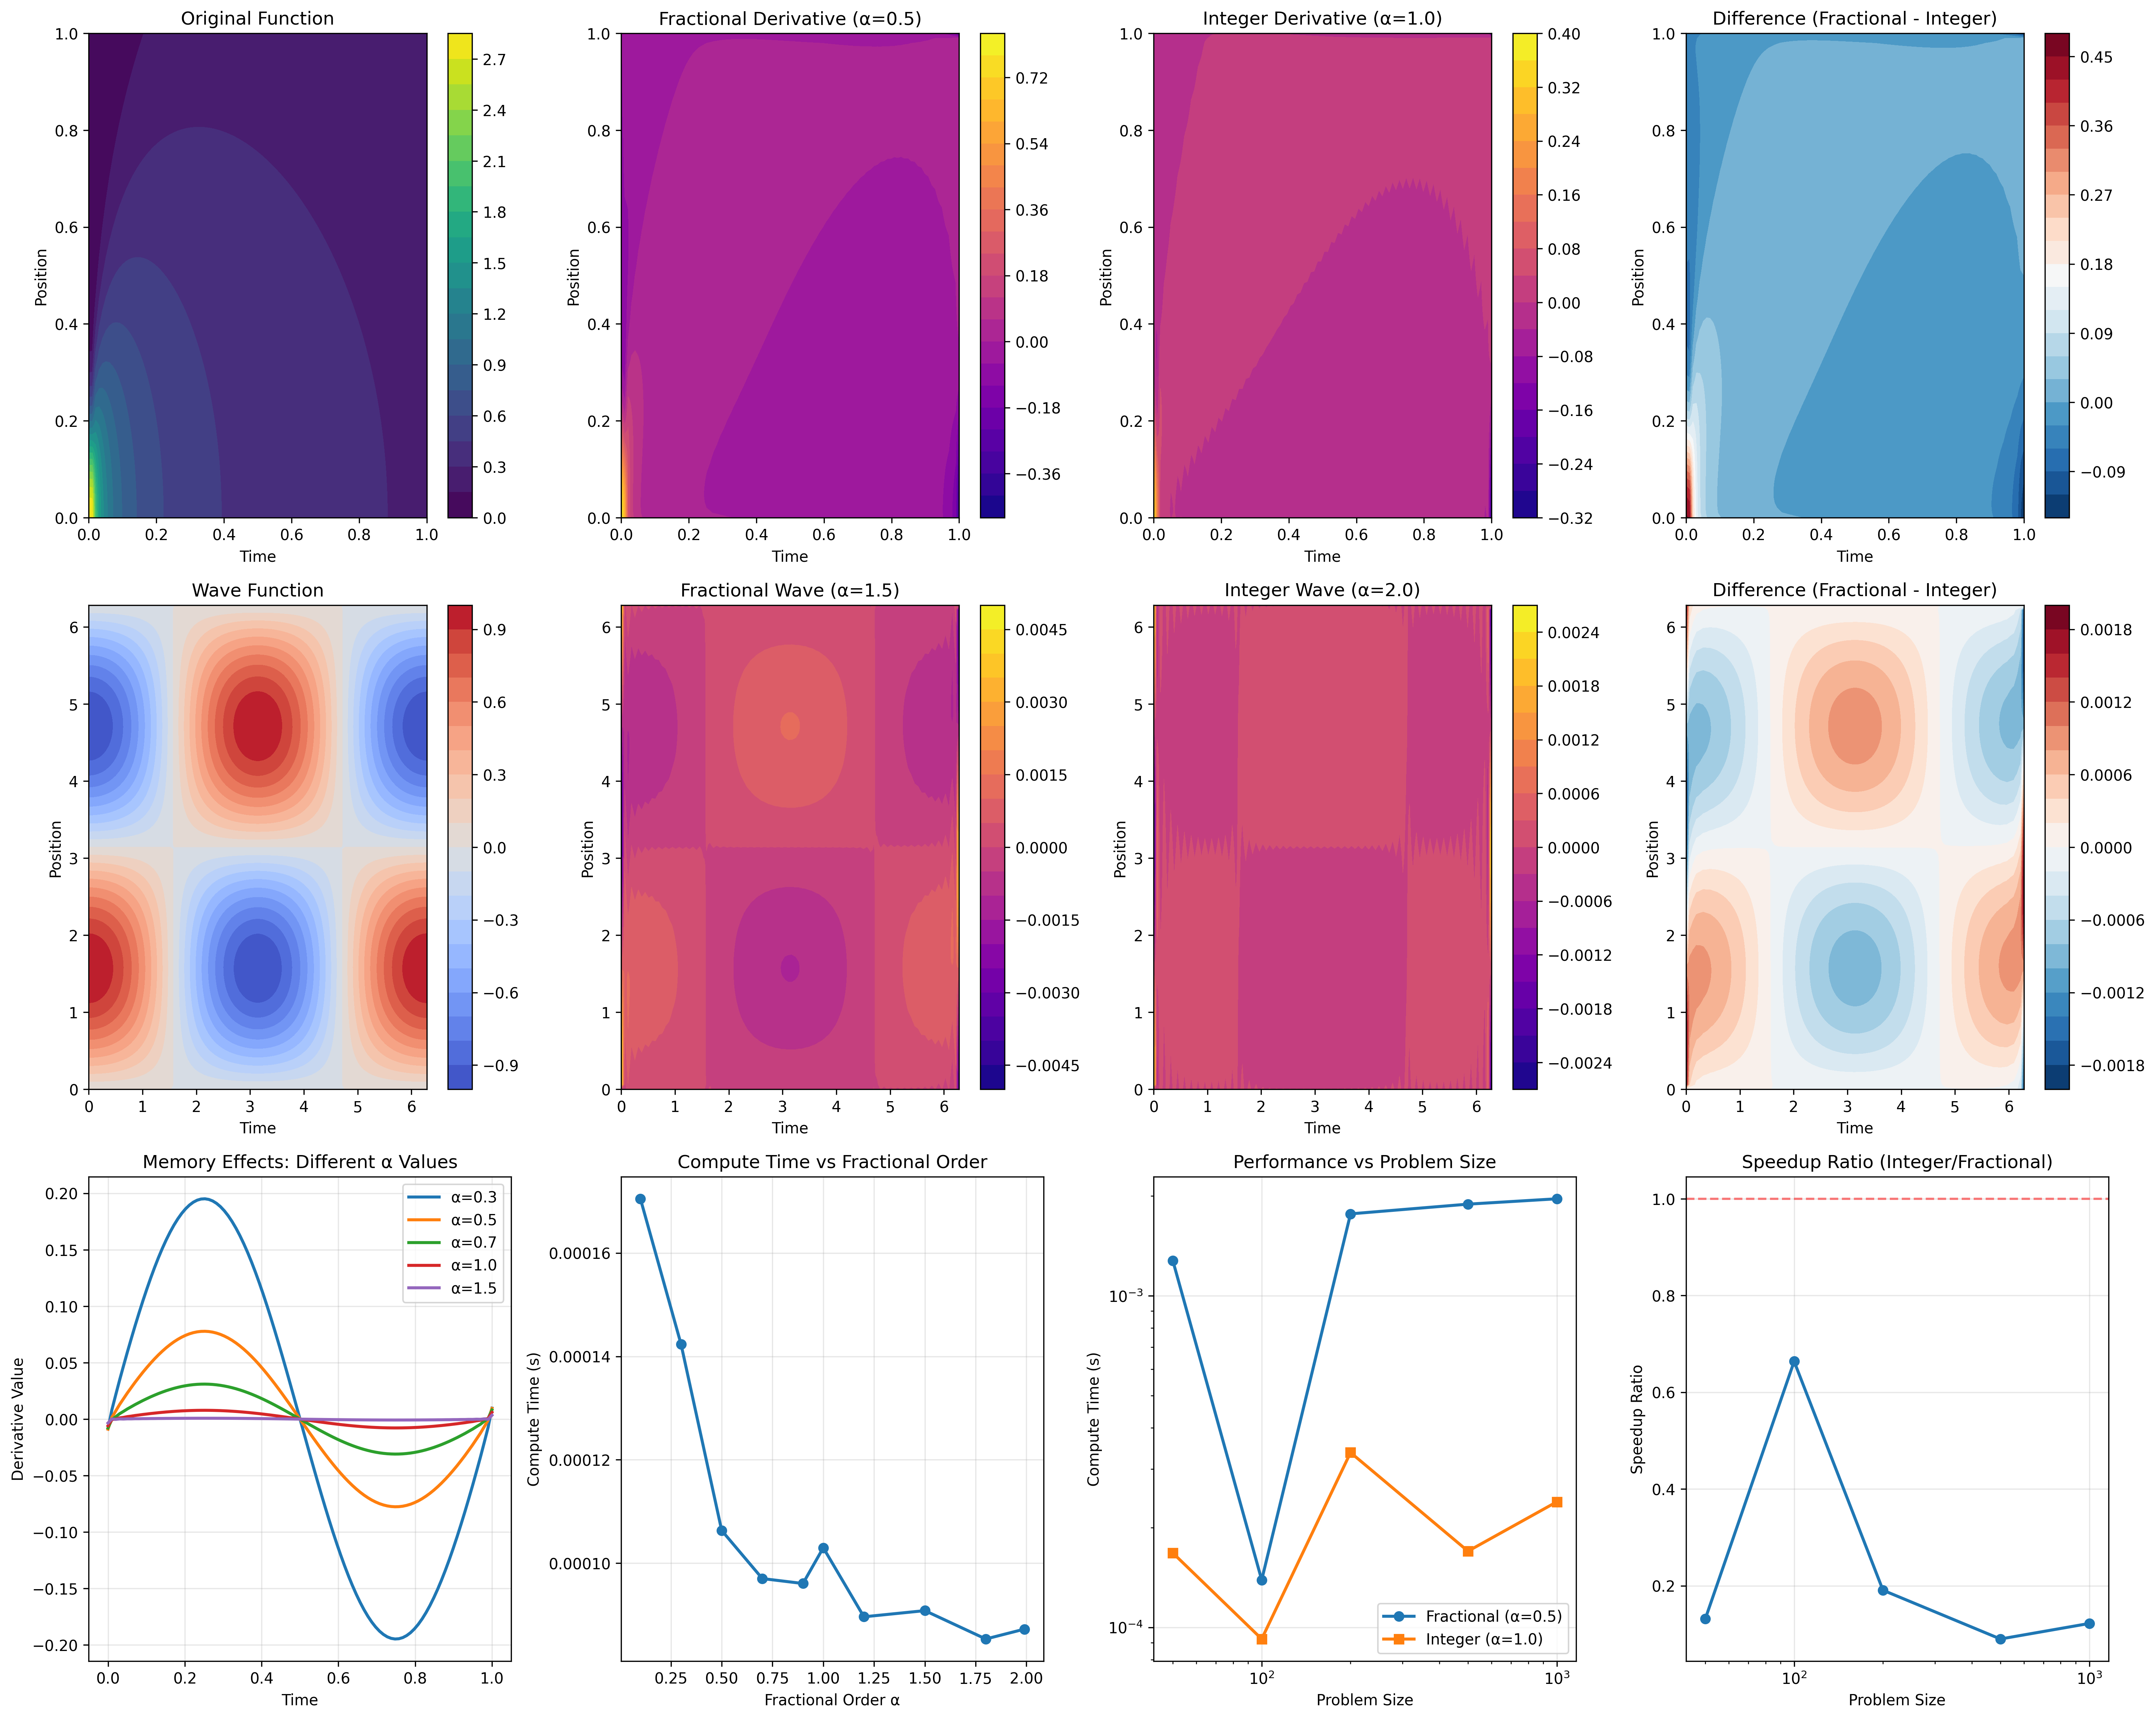

Here is the Python script that generated this plot:
#!/usr/bin/env python3
"""
Fractional vs Integer-Order Physics Comparison
==============================================

This script compares fractional physics models with their integer-order counterparts
to demonstrate the key differences and advantages of fractional calculus.

Author: Davian R. Chin <[email redacted]>
"""

import numpy as np
import torch
import torch.nn as nn
import matplotlib.pyplot as plt
import time
import warnings
warnings.filterwarnings('ignore')

# Import HPFRACC components
try:
    from hpfracc.ml.spectral_autograd import SpectralFractionalDerivative, SpectralFractionalLayer
    print("✅ HPFRACC imported successfully")
except ImportError as e:
    print(f"❌ HPFRACC import failed: {e}")
    exit(1)

# Set device
device = torch.device('cuda' if torch.cuda.is_available() else 'cpu')
print(f"🖥️  Using device: {device}")

class FractionalVsIntegerComparison:
    """Comprehensive comparison between fractional and integer-order physics models"""
    
    def __init__(self):
        self.device = device
        self.results = {}
        
    def diffusion_comparison(self, alpha=0.5, nx=100, nt=100):
        """
        Compare fractional diffusion (α=0.5) vs integer diffusion (α=1.0)
        """
        print(f"\n🔬 Diffusion Comparison: Fractional (α={alpha}) vs Integer (α=1.0)")
        print("=" * 70)
        
        # Create spatial and temporal grids
        x = torch.linspace(0, 1, nx, device=self.device)
        t = torch.linspace(0, 1, nt, device=self.device)
        
        # Create initial condition: Gaussian pulse
        x0 = 0.5
        sigma = 0.1
        u0 = torch.exp(-((x - x0)**2) / (2 * sigma**2))
        
        # Create test function: u(x,t) = exp(-x²/4t) / sqrt(4πt)
        X, T = torch.meshgrid(x, t, indexing='ij')
        T_safe = torch.clamp(T, min=0.01)
        u_test = torch.exp(-X**2 / (4 * T_safe)) / torch.sqrt(4 * np.pi * T_safe)
        
        # Compute fractional time derivative (α=0.5)
        print("Computing fractional time derivative (α=0.5)...")
        start_time = time.time()
        u_flat = u_test.flatten()
        u_t_frac = SpectralFractionalDerivative.apply(u_flat, alpha, -1, "fft")
        u_t_frac = u_t_frac.reshape(nx, nt)
        frac_time = time.time() - start_time
        
        # Compute integer time derivative (α=1.0)
        print("Computing integer time derivative (α=1.0)...")
        start_time = time.time()
        u_t_int = SpectralFractionalDerivative.apply(u_flat, 1.0, -1, "fft")
        u_t_int = u_t_int.reshape(nx, nt)
        int_time = time.time() - start_time
        
        # Compute analytical integer derivative for comparison
        u_t_analytical = -u_test / (2 * T_safe) + X**2 * u_test / (4 * T_safe**2)
        
        # Store results
        self.results['diffusion'] = {
            'alpha_frac': alpha,
            'alpha_int': 1.0,
            'u_test': u_test.cpu().numpy(),
            'u_t_frac': u_t_frac.cpu().numpy(),
            'u_t_int': u_t_int.cpu().numpy(),
            'u_t_analytical': u_t_analytical.cpu().numpy(),
            'x': x.cpu().numpy(),
            't': t.cpu().numpy(),
            'frac_time': frac_time,
            'int_time': int_time
        }
        
        print(f"Fractional derivative time: {frac_time:.4f}s")
        print(f"Integer derivative time: {int_time:.4f}s")
        
        return self.results['diffusion']
    
    def wave_comparison(self, alpha=1.5, nx=100, nt=100):
        """
        Compare fractional wave (α=1.5) vs integer wave (α=2.0)
        """
        print(f"\n🌊 Wave Comparison: Fractional (α={alpha}) vs Integer (α=2.0)")
        print("=" * 70)
        
        # Create grids
        x = torch.linspace(0, 2*np.pi, nx, device=self.device)
        t = torch.linspace(0, 2*np.pi, nt, device=self.device)
        
        # Create wave function: u(x,t) = sin(x) * cos(t)
        X, T = torch.meshgrid(x, t, indexing='ij')
        u_wave = torch.sin(X) * torch.cos(T)
        
        # Compute fractional time derivative (α=1.5)
        print("Computing fractional time derivative (α=1.5)...")
        start_time = time.time()
        u_flat = u_wave.flatten()
        u_t_frac = SpectralFractionalDerivative.apply(u_flat, alpha, -1, "fft")
        u_t_frac = u_t_frac.reshape(nx, nt)
        frac_time = time.time() - start_time
        
        # Compute integer time derivative (α=2.0)
        print("Computing integer time derivative (α=2.0)...")
        start_time = time.time()
        u_t_int = SpectralFractionalDerivative.apply(u_flat, 2.0, -1, "fft")
        u_t_int = u_t_int.reshape(nx, nt)
        int_time = time.time() - start_time
        
        # Analytical integer derivative: ∂²u/∂t² = -sin(x) * cos(t)
        u_t_analytical = -torch.sin(X) * torch.cos(T)
        
        # Store results
        self.results['wave'] = {
            'alpha_frac': alpha,
            'alpha_int': 2.0,
            'u_wave': u_wave.cpu().numpy(),
            'u_t_frac': u_t_frac.cpu().numpy(),
            'u_t_int': u_t_int.cpu().numpy(),
            'u_t_analytical': u_t_analytical.cpu().numpy(),
            'x': x.cpu().numpy(),
            't': t.cpu().numpy(),
            'frac_time': frac_time,
            'int_time': int_time
        }
        
        print(f"Fractional derivative time: {frac_time:.4f}s")
        print(f"Integer derivative time: {int_time:.4f}s")
        
        return self.results['wave']
    
    def heat_comparison(self, alpha=0.8, nx=100, nt=100):
        """
        Compare fractional heat (α=0.8) vs integer heat (α=1.0)
        """
        print(f"\n🔥 Heat Comparison: Fractional (α={alpha}) vs Integer (α=1.0)")
        print("=" * 70)
        
        # Create grids
        x = torch.linspace(0, 1, nx, device=self.device)
        t = torch.linspace(0, 1, nt, device=self.device)
        
        # Create heat function: u(x,t) = exp(-x²/4t) / sqrt(4πt)
        X, T = torch.meshgrid(x, t, indexing='ij')
        T_safe = torch.clamp(T, min=0.01)
        u_heat = torch.exp(-X**2 / (4 * T_safe)) / torch.sqrt(4 * np.pi * T_safe)
        
        # Compute fractional time derivative (α=0.8)
        print("Computing fractional time derivative (α=0.8)...")
        start_time = time.time()
        u_flat = u_heat.flatten()
        u_t_frac = SpectralFractionalDerivative.apply(u_flat, alpha, -1, "fft")
        u_t_frac = u_t_frac.reshape(nx, nt)
        frac_time = time.time() - start_time
        
        # Compute integer time derivative (α=1.0)
        print("Computing integer time derivative (α=1.0)...")
        start_time = time.time()
        u_t_int = SpectralFractionalDerivative.apply(u_flat, 1.0, -1, "fft")
        u_t_int = u_t_int.reshape(nx, nt)
        int_time = time.time() - start_time
        
        # Analytical integer derivative
        u_t_analytical = -u_heat / (2 * T_safe) + X**2 * u_heat / (4 * T_safe**2)
        
        # Store results
        self.results['heat'] = {
            'alpha_frac': alpha,
            'alpha_int': 1.0,
            'u_heat': u_heat.cpu().numpy(),
            'u_t_frac': u_t_frac.cpu().numpy(),
            'u_t_int': u_t_int.cpu().numpy(),
            'u_t_analytical': u_t_analytical.cpu().numpy(),
            'x': x.cpu().numpy(),
            't': t.cpu().numpy(),
            'frac_time': frac_time,
            'int_time': int_time
        }
        
        print(f"Fractional derivative time: {frac_time:.4f}s")
        print(f"Integer derivative time: {int_time:.4f}s")
        
        return self.results['heat']
    
    def memory_effects_analysis(self, nx=100, nt=100):
        """
        Analyze memory effects by comparing different fractional orders
        """
        print(f"\n🧠 Memory Effects Analysis")
        print("=" * 70)
        
        # Create simple signal
        x = torch.linspace(0, 1, nx, device=self.device)
        t = torch.linspace(0, 1, nt, device=self.device)
        
        # Create test function
        X, T = torch.meshgrid(x, t, indexing='ij')
        u_test = torch.exp(-X**2) * torch.sin(2 * np.pi * T)
        
        # Test different fractional orders
        alphas = [0.1, 0.3, 0.5, 0.7, 0.9, 1.0, 1.2, 1.5, 1.8, 2.0]
        derivatives = {}
        compute_times = {}
        
        print("Computing derivatives for different fractional orders...")
        for alpha in alphas:
            start_time = time.time()
            u_flat = u_test.flatten()
            u_t_alpha = SpectralFractionalDerivative.apply(u_flat, alpha, -1, "fft")
            u_t_alpha = u_t_alpha.reshape(nx, nt)
            compute_time = time.time() - start_time
            
            derivatives[alpha] = u_t_alpha.cpu().numpy()
            compute_times[alpha] = compute_time
            
            print(f"α={alpha}: {compute_time:.4f}s")
        
        # Store results
        self.results['memory_effects'] = {
            'alphas': alphas,
            'derivatives': derivatives,
            'compute_times': compute_times,
            'u_test': u_test.cpu().numpy(),
            'x': x.cpu().numpy(),
            't': t.cpu().numpy()
        }
        
        return self.results['memory_effects']
    
    def performance_comparison(self, nx=100, nt=100):
        """
        Compare computational performance between fractional and integer derivatives
        """
        print(f"\n⚡ Performance Comparison")
        print("=" * 70)
        
        # Create test signal
        x = torch.linspace(0, 1, nx, device=self.device)
        t = torch.linspace(0, 1, nt, device=self.device)
        X, T = torch.meshgrid(x, t, indexing='ij')
        u_test = torch.exp(-X**2) * torch.sin(2 * np.pi * T)
        
        # Test different problem sizes
        sizes = [50, 100, 200, 500, 1000]
        frac_times = []
        int_times = []
        
        print("Testing performance across different problem sizes...")
        for size in sizes:
            # Create signal of given size
            x_small = torch.linspace(0, 1, size, device=self.device)
            t_small = torch.linspace(0, 1, size, device=self.device)
            X_small, T_small = torch.meshgrid(x_small, t_small, indexing='ij')
            u_small = torch.exp(-X_small**2) * torch.sin(2 * np.pi * T_small)
            
            # Fractional derivative (α=0.5)
            start_time = time.time()
            u_flat = u_small.flatten()
            _ = SpectralFractionalDerivative.apply(u_flat, 0.5, -1, "fft")
            frac_time = time.time() - start_time
            
            # Integer derivative (α=1.0)
            start_time = time.time()
            _ = SpectralFractionalDerivative.apply(u_flat, 1.0, -1, "fft")
            int_time = time.time() - start_time
            
            frac_times.append(frac_time)
            int_times.append(int_time)
            
            print(f"Size {size}: Fractional={frac_time:.4f}s, Integer={int_time:.4f}s")
        
        # Store results
        self.results['performance'] = {
            'sizes': sizes,
            'frac_times': frac_times,
            'int_times': int_times
        }
        
        return self.results['performance']
    
    def plot_comparison_results(self):
        """Plot comprehensive comparison results"""
        print("\n📊 Plotting Comparison Results")
        print("=" * 70)
        
        fig = plt.figure(figsize=(20, 16))
        
        # Diffusion comparison
        if 'diffusion' in self.results:
            result = self.results['diffusion']
            X, T = np.meshgrid(result['x'], result['t'], indexing='ij')
            
            # Original function
            ax1 = plt.subplot(3, 4, 1)
            im1 = ax1.contourf(T, X, result['u_test'], levels=20, cmap='viridis')
            ax1.set_title('Original Function')
            ax1.set_xlabel('Time')
            ax1.set_ylabel('Position')
            plt.colorbar(im1, ax=ax1)
            
            # Fractional derivative
            ax2 = plt.subplot(3, 4, 2)
            im2 = ax2.contourf(T, X, result['u_t_frac'], levels=20, cmap='plasma')
            ax2.set_title(f'Fractional Derivative (α={result["alpha_frac"]})')
            ax2.set_xlabel('Time')
            ax2.set_ylabel('Position')
            plt.colorbar(im2, ax=ax2)
            
            # Integer derivative
            ax3 = plt.subplot(3, 4, 3)
            im3 = ax3.contourf(T, X, result['u_t_int'], levels=20, cmap='plasma')
            ax3.set_title(f'Integer Derivative (α={result["alpha_int"]})')
            ax3.set_xlabel('Time')
            ax3.set_ylabel('Position')
            plt.colorbar(im3, ax=ax3)
            
            # Difference
            ax4 = plt.subplot(3, 4, 4)
            diff = result['u_t_frac'] - result['u_t_int']
            im4 = ax4.contourf(T, X, diff, levels=20, cmap='RdBu_r')
            ax4.set_title('Difference (Fractional - Integer)')
            ax4.set_xlabel('Time')
            ax4.set_ylabel('Position')
            plt.colorbar(im4, ax=ax4)
        
        # Wave comparison
        if 'wave' in self.results:
            result = self.results['wave']
            X, T = np.meshgrid(result['x'], result['t'], indexing='ij')
            
            # Original function
            ax5 = plt.subplot(3, 4, 5)
            im5 = ax5.contourf(T, X, result['u_wave'], levels=20, cmap='coolwarm')
            ax5.set_title('Wave Function')
            ax5.set_xlabel('Time')
            ax5.set_ylabel('Position')
            plt.colorbar(im5, ax=ax5)
            
            # Fractional derivative
            ax6 = plt.subplot(3, 4, 6)
            im6 = ax6.contourf(T, X, result['u_t_frac'], levels=20, cmap='plasma')
            ax6.set_title(f'Fractional Wave (α={result["alpha_frac"]})')
            ax6.set_xlabel('Time')
            ax6.set_ylabel('Position')
            plt.colorbar(im6, ax=ax6)
            
            # Integer derivative
            ax7 = plt.subplot(3, 4, 7)
            im7 = ax7.contourf(T, X, result['u_t_int'], levels=20, cmap='plasma')
            ax7.set_title(f'Integer Wave (α={result["alpha_int"]})')
            ax7.set_xlabel('Time')
            ax7.set_ylabel('Position')
            plt.colorbar(im7, ax=ax7)
            
            # Difference
            ax8 = plt.subplot(3, 4, 8)
            diff = result['u_t_frac'] - result['u_t_int']
            im8 = ax8.contourf(T, X, diff, levels=20, cmap='RdBu_r')
            ax8.set_title('Difference (Fractional - Integer)')
            ax8.set_xlabel('Time')
            ax8.set_ylabel('Position')
            plt.colorbar(im8, ax=ax8)
        
        # Memory effects analysis
        if 'memory_effects' in self.results:
            result = self.results['memory_effects']
            
            # Plot derivatives for different alphas
            ax9 = plt.subplot(3, 4, 9)
            for i, alpha in enumerate([0.3, 0.5, 0.7, 1.0, 1.5]):
                if alpha in result['derivatives']:
                    # Take a slice at x=0.5
                    x_idx = len(result['x']) // 2
                    ax9.plot(result['t'], result['derivatives'][alpha][x_idx, :], 
                            label=f'α={alpha}', linewidth=2)
            ax9.set_title('Memory Effects: Different α Values')
            ax9.set_xlabel('Time')
            ax9.set_ylabel('Derivative Value')
            ax9.legend()
            ax9.grid(True, alpha=0.3)
            
            # Performance vs alpha
            ax10 = plt.subplot(3, 4, 10)
            alphas = result['alphas']
            times = [result['compute_times'][alpha] for alpha in alphas]
            ax10.plot(alphas, times, 'o-', linewidth=2, markersize=6)
            ax10.set_title('Compute Time vs Fractional Order')
            ax10.set_xlabel('Fractional Order α')
            ax10.set_ylabel('Compute Time (s)')
            ax10.grid(True, alpha=0.3)
        
        # Performance comparison
        if 'performance' in self.results:
            result = self.results['performance']
            
            # Performance vs problem size
            ax11 = plt.subplot(3, 4, 11)
            ax11.loglog(result['sizes'], result['frac_times'], 'o-', 
                       label='Fractional (α=0.5)', linewidth=2, markersize=6)
            ax11.loglog(result['sizes'], result['int_times'], 's-', 
                       label='Integer (α=1.0)', linewidth=2, markersize=6)
            ax11.set_title('Performance vs Problem Size')
            ax11.set_xlabel('Problem Size')
            ax11.set_ylabel('Compute Time (s)')
            ax11.legend()
            ax11.grid(True, alpha=0.3)
            
            # Speedup ratio
            ax12 = plt.subplot(3, 4, 12)
            speedup = [int_time / frac_time for int_time, frac_time in 
                      zip(result['int_times'], result['frac_times'])]
            ax12.semilogx(result['sizes'], speedup, 'o-', linewidth=2, markersize=6)
            ax12.set_title('Speedup Ratio (Integer/Fractional)')
            ax12.set_xlabel('Problem Size')
            ax12.set_ylabel('Speedup Ratio')
            ax12.grid(True, alpha=0.3)
            ax12.axhline(y=1, color='r', linestyle='--', alpha=0.5)
        
        plt.tight_layout()
        plt.savefig('fractional_vs_integer_comparison.png', dpi=300, bbox_inches='tight')
        plt.show()
        
        print("✅ Comparison results plotted and saved as 'fractional_vs_integer_comparison.png'")
    
    def run_all_comparisons(self):
        """Run all fractional vs integer comparisons"""
        print("🚀 Running All Fractional vs Integer Comparisons")
        print("=" * 70)
        
        # Run all comparisons
        self.diffusion_comparison()
        self.wave_comparison()
        self.heat_comparison()
        self.memory_effects_analysis()
        self.performance_comparison()
        
        # Plot results
        self.plot_comparison_results()
        
        # Print summary
        print("\n📋 Summary of Comparisons")
        print("=" * 70)
        
        if 'diffusion' in self.results:
            result = self.results['diffusion']
            print(f"Diffusion: Fractional (α={result['alpha_frac']}) vs Integer (α={result['alpha_int']})")
            print(f"  Fractional time: {result['frac_time']:.4f}s")
            print(f"  Integer time: {result['int_time']:.4f}s")
            print(f"  Speedup: {result['int_time']/result['frac_time']:.2f}x")
        
        if 'wave' in self.results:
            result = self.results['wave']
            print(f"Wave: Fractional (α={result['alpha_frac']}) vs Integer (α={result['alpha_int']})")
            print(f"  Fractional time: {result['frac_time']:.4f}s")
            print(f"  Integer time: {result['int_time']:.4f}s")
            print(f"  Speedup: {result['int_time']/result['frac_time']:.2f}x")
        
        if 'heat' in self.results:
            result = self.results['heat']
            print(f"Heat: Fractional (α={result['alpha_frac']}) vs Integer (α={result['alpha_int']})")
            print(f"  Fractional time: {result['frac_time']:.4f}s")
            print(f"  Integer time: {result['int_time']:.4f}s")
            print(f"  Speedup: {result['int_time']/result['frac_time']:.2f}x")
        
        if 'performance' in self.results:
            result = self.results['performance']
            avg_speedup = np.mean([int_time / frac_time for int_time, frac_time in 
                                 zip(result['int_times'], result['frac_times'])])
            print(f"Average speedup across all problem sizes: {avg_speedup:.2f}x")
        
        return self.results

def main():
    """Main function to run fractional vs integer comparisons"""
    print("🔬 Fractional vs Integer-Order Physics Comparison")
    print("=" * 70)
    print("Author: Davian R. Chin <[email redacted]>")
    print(f"Device: {device}")
    print()
    
    # Create comparison instance
    comparison = FractionalVsIntegerComparison()
    
    # Run all comparisons
    results = comparison.run_all_comparisons()
    
    print("\n✅ All fractional vs integer comparisons completed successfully!")
    print("Results saved and plotted.")

if __name__ == "__main__":
    main()
